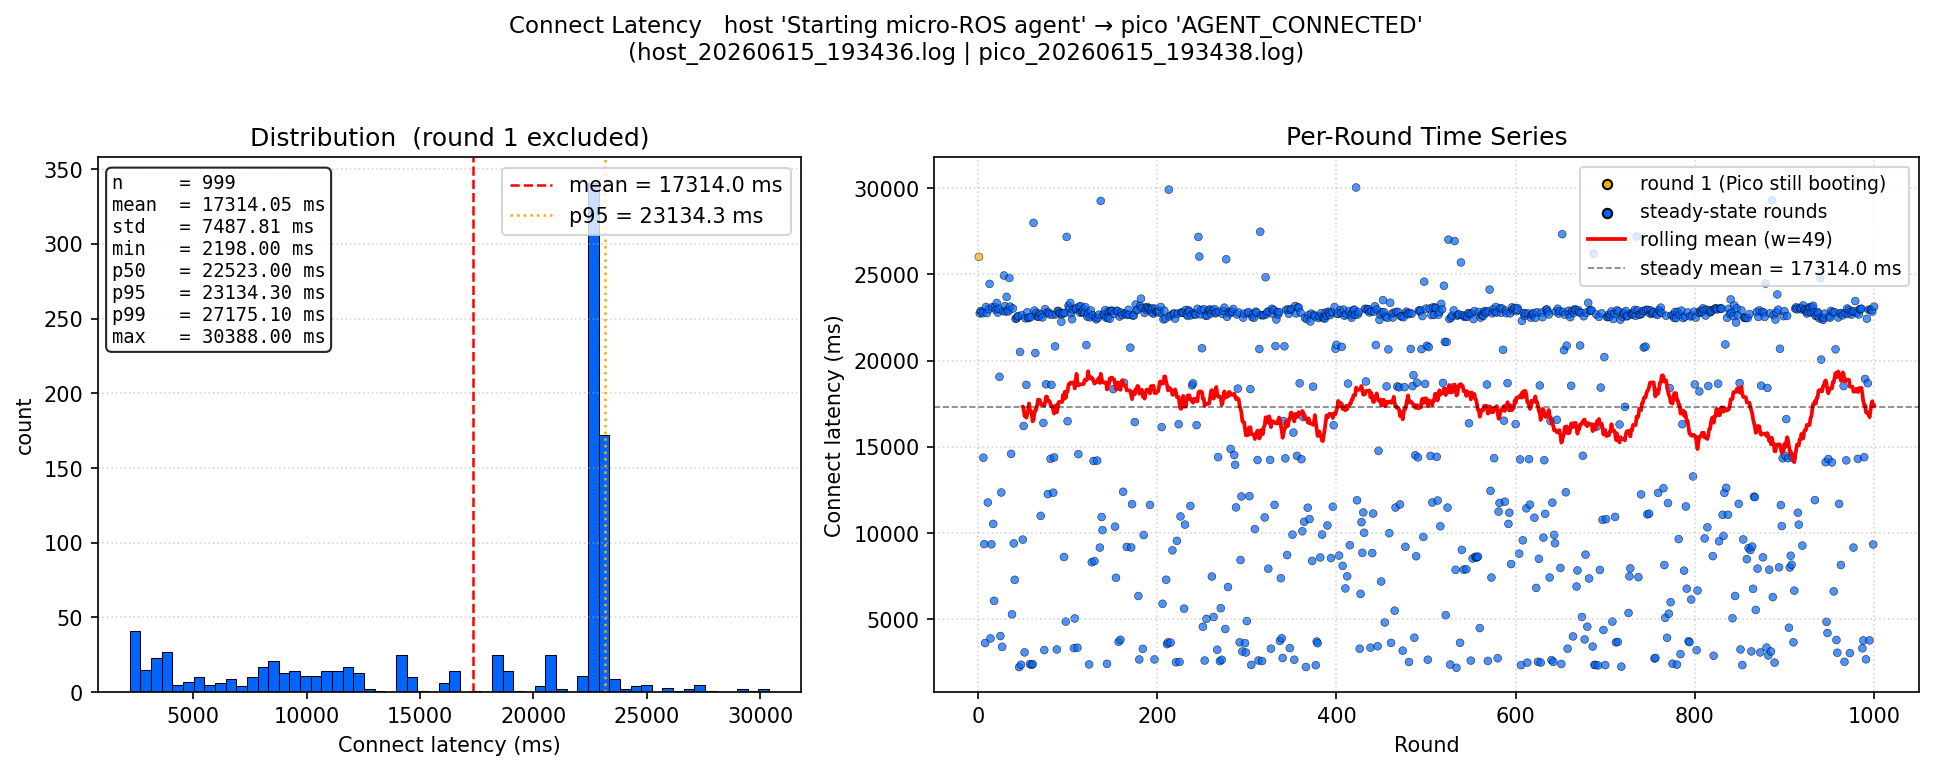

The data file committed next to this chart (first rows):
round, connect_latency_ms, excluded_from_stats
1, 26020, True
2, 22742, False
3, 22874, False
4, 22848, False
5, 22752, False
6, 14377, False
7, 9368, False
8, 3632, False
9, 23116, False
10, 22763, False
11, 11779, False
12, 22984, False
13, 24455, False
14, 3898, False
15, 9355, False
16, 23101, False
17, 10540, False
18, 6078, False
19, 23118, False
20, 22950, False
21, 23345, False
22, 22787, False
23, 23006, False
24, 19068, False
25, 4038, False
26, 12359, False
27, 3412, False
28, 22873, False
29, 24940, False
30, 23167, False
31, 22852, False
32, 23702, False
33, 22948, False
34, 22862, False
35, 24798, False
36, 23138, False
37, 14599, False
38, 5297, False
39, 23027, False
40, 9408, False
41, 7297, False
42, 22435, False
43, 22441, False
44, 22552, False
45, 22593, False
46, 2237, False
47, 20507, False
48, 2372, False
49, 22638, False
50, 9627, False
51, 16215, False
52, 3090, False
53, 22458, False
54, 18599, False
55, 22810, False
56, 22469, False
57, 22503, False
58, 2410, False
59, 22529, False
60, 2369, False
... 940 more rows
